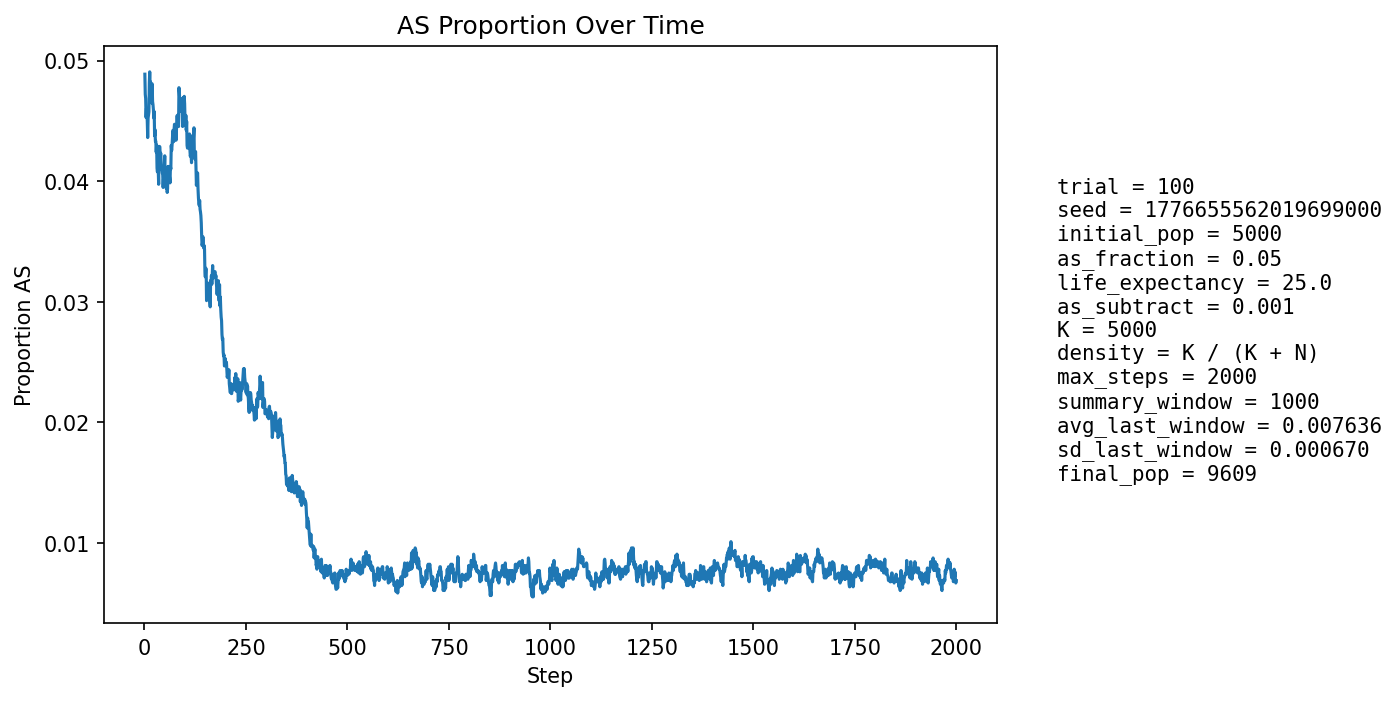

Values plotted in this chart, from the file beside it:
step, population_size, births, newborn_AA, newborn_AS, newborn_SS, prop_newborn_AA, prop_newborn_AS, prop_newborn_SS, prop_repro_AA, prop_repro_AS, prop_AS_population
1, 5402, 1296, 1234, 62, 0, 0.9522, 0.04784, 0.0, 0.951, 0.04902, 0.04887
2, 5593, 1247, 1195, 52, 0, 0.9583, 0.0417, 0.0, 0.9514, 0.04855, 0.0472
3, 5763, 1227, 1172, 55, 0, 0.9552, 0.04482, 0.0, 0.9519, 0.0481, 0.04685
4, 5919, 1213, 1165, 48, 0, 0.9604, 0.03957, 0.0, 0.9506, 0.04939, 0.04528
5, 6147, 1290, 1228, 62, 0, 0.9519, 0.04806, 0.0, 0.9514, 0.04863, 0.04604
6, 6372, 1339, 1275, 62, 2, 0.9522, 0.0463, 0.001494, 0.9528, 0.04724, 0.04583
7, 6595, 1374, 1316, 57, 1, 0.9578, 0.04148, 0.0007278, 0.9536, 0.0464, 0.04488
8, 6810, 1399, 1345, 54, 0, 0.9614, 0.0386, 0.0, 0.9547, 0.04531, 0.04361
9, 7030, 1434, 1363, 71, 0, 0.9505, 0.04951, 0.0, 0.9545, 0.04548, 0.04523
10, 7254, 1470, 1399, 70, 1, 0.9517, 0.04762, 0.0006803, 0.9539, 0.04608, 0.04549
11, 7476, 1506, 1435, 70, 1, 0.9529, 0.04648, 0.000664, 0.9545, 0.04552, 0.04575
12, 7689, 1536, 1446, 89, 1, 0.9414, 0.05794, 0.000651, 0.9567, 0.04332, 0.04812
13, 7867, 1537, 1452, 85, 0, 0.9447, 0.0553, 0.0, 0.9562, 0.04385, 0.04907
14, 8032, 1550, 1482, 68, 0, 0.9561, 0.04387, 0.0, 0.9554, 0.04462, 0.04781
15, 8189, 1570, 1494, 75, 1, 0.9516, 0.04777, 0.0006369, 0.955, 0.04497, 0.04824
16, 8336, 1594, 1523, 70, 1, 0.9555, 0.04391, 0.0006274, 0.952, 0.04805, 0.04762
17, 8468, 1608, 1541, 66, 1, 0.9583, 0.04104, 0.0006219, 0.9503, 0.04965, 0.04665
18, 8585, 1619, 1546, 72, 1, 0.9549, 0.04447, 0.0006177, 0.9512, 0.04884, 0.04648
19, 8696, 1629, 1540, 89, 0, 0.9454, 0.05463, 0.0, 0.951, 0.04902, 0.04807
20, 8796, 1639, 1568, 70, 1, 0.9567, 0.04271, 0.0006101, 0.9517, 0.04833, 0.04661
21, 8888, 1648, 1575, 72, 1, 0.9557, 0.04369, 0.0006068, 0.9534, 0.04661, 0.04635
22, 8970, 1656, 1585, 71, 0, 0.9571, 0.04287, 0.0, 0.9535, 0.04653, 0.04593
23, 9043, 1662, 1592, 69, 1, 0.9579, 0.04152, 0.0006017, 0.9518, 0.04822, 0.04523
24, 9109, 1667, 1588, 79, 0, 0.9526, 0.04739, 0.0, 0.9534, 0.04656, 0.04578
25, 9165, 1673, 1612, 60, 1, 0.9635, 0.03586, 0.0005977, 0.9544, 0.04555, 0.04375
26, 9216, 1678, 1602, 76, 0, 0.9547, 0.04529, 0.0, 0.955, 0.04501, 0.04427
27, 9264, 1683, 1616, 67, 0, 0.9602, 0.03981, 0.0, 0.9559, 0.04411, 0.04329
28, 9303, 1686, 1612, 74, 0, 0.9561, 0.04389, 0.0, 0.9551, 0.04491, 0.04332
29, 9340, 1689, 1623, 66, 0, 0.9609, 0.03908, 0.0, 0.9565, 0.04347, 0.0424
30, 9371, 1692, 1614, 78, 0, 0.9539, 0.0461, 0.0, 0.9565, 0.04348, 0.04301
31, 9398, 1694, 1635, 59, 0, 0.9652, 0.03483, 0.0, 0.9583, 0.04169, 0.04107
32, 9420, 1696, 1628, 66, 2, 0.9599, 0.03892, 0.001179, 0.9578, 0.04217, 0.04076
33, 9446, 1699, 1623, 75, 1, 0.9553, 0.04414, 0.0005886, 0.9588, 0.04123, 0.04139
34, 9465, 1700, 1630, 69, 1, 0.9588, 0.04059, 0.0005882, 0.9579, 0.04213, 0.04089
35, 9487, 1702, 1643, 58, 1, 0.9653, 0.03408, 0.0005875, 0.959, 0.04103, 0.03974
36, 9504, 1703, 1616, 87, 0, 0.9489, 0.05109, 0.0, 0.9599, 0.04014, 0.04219
37, 9515, 1704, 1618, 85, 1, 0.9495, 0.04988, 0.0005869, 0.9589, 0.04108, 0.04288
38, 9525, 1704, 1627, 76, 1, 0.9548, 0.0446, 0.0005869, 0.9594, 0.04062, 0.04283
39, 9535, 1706, 1640, 63, 3, 0.9613, 0.03693, 0.001758, 0.9603, 0.03975, 0.04174
40, 9545, 1707, 1632, 74, 1, 0.9561, 0.04335, 0.0005858, 0.9585, 0.04151, 0.04233
41, 9554, 1707, 1641, 66, 0, 0.9613, 0.03866, 0.0, 0.9569, 0.04308, 0.04166
42, 9558, 1708, 1642, 64, 2, 0.9614, 0.03747, 0.001171, 0.957, 0.04305, 0.04101
43, 9564, 1708, 1640, 68, 0, 0.9602, 0.03981, 0.0, 0.9576, 0.04243, 0.04099
44, 9567, 1708, 1638, 69, 1, 0.959, 0.0404, 0.0005855, 0.9572, 0.04281, 0.04066
45, 9575, 1708, 1640, 68, 0, 0.9602, 0.03981, 0.0, 0.9584, 0.04159, 0.04052
46, 9576, 1709, 1649, 59, 1, 0.9649, 0.03452, 0.0005851, 0.9589, 0.04115, 0.03947
47, 9583, 1709, 1637, 72, 0, 0.9579, 0.04213, 0.0, 0.9587, 0.04134, 0.04018
48, 9590, 1710, 1645, 65, 0, 0.962, 0.03801, 0.0, 0.9595, 0.04051, 0.03973
49, 9594, 1710, 1629, 80, 1, 0.9526, 0.04678, 0.0005848, 0.9603, 0.03969, 0.04117
50, 9596, 1710, 1627, 83, 0, 0.9515, 0.04854, 0.0, 0.9615, 0.03846, 0.0421
51, 9594, 1711, 1647, 61, 3, 0.9626, 0.03565, 0.001753, 0.9608, 0.03925, 0.04034
52, 9595, 1712, 1645, 65, 2, 0.9609, 0.03797, 0.001168, 0.9614, 0.03863, 0.04002
53, 9601, 1712, 1643, 69, 0, 0.9597, 0.0403, 0.0, 0.9602, 0.03983, 0.0402
54, 9599, 1711, 1646, 64, 1, 0.962, 0.03741, 0.0005845, 0.9586, 0.04142, 0.03938
55, 9601, 1711, 1636, 75, 0, 0.9562, 0.04383, 0.0, 0.9598, 0.04024, 0.0402
56, 9601, 1711, 1649, 61, 1, 0.9638, 0.03565, 0.0005845, 0.96, 0.04002, 0.03906
57, 9603, 1712, 1644, 68, 0, 0.9603, 0.03972, 0.0, 0.96, 0.04, 0.03936
58, 9607, 1712, 1627, 85, 0, 0.9504, 0.04965, 0.0, 0.9602, 0.03981, 0.04122
59, 9608, 1712, 1641, 71, 0, 0.9585, 0.04147, 0.0, 0.9596, 0.0404, 0.0407
60, 9607, 1711, 1635, 76, 0, 0.9556, 0.04442, 0.0, 0.9606, 0.03941, 0.04122
... 1,940 more rows
